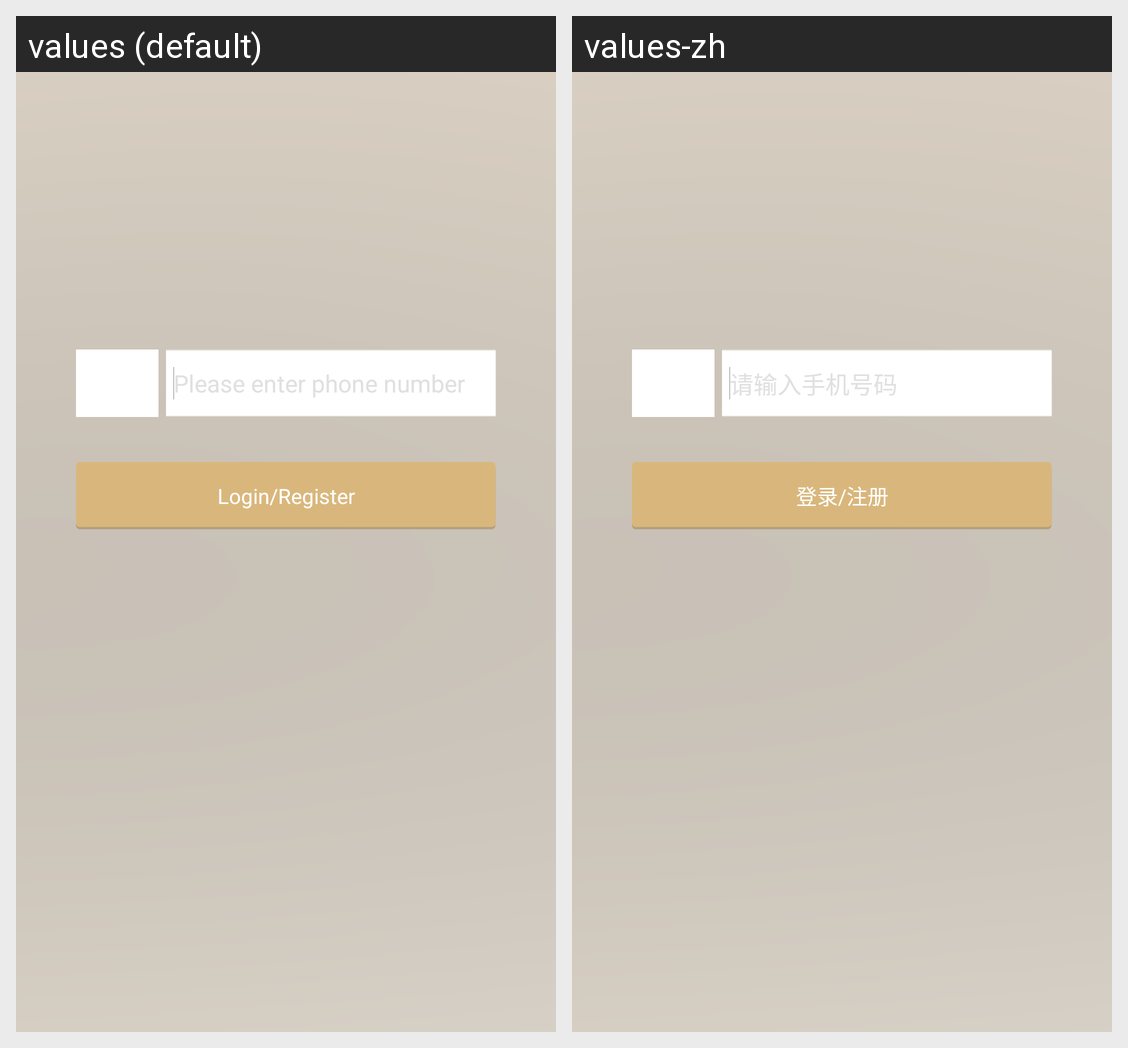

Strings drawn on this Android screen and how each of the app's shown locales translates them:
Android screen res/layout/activity_login.xml rendered under 2 locales, left to right: values (default), values-zh. Device: Nexus 5 (rendered at 1080×1920; each locale shown at half size, 540×960, under a caption strip naming it); theme android:Theme.Light.NoTitleBar.
Strings drawn on this screen, with the default value and each locale's value (text and hints the layout hard-codes, and strings that could not be matched under every locale, appear in the picture but are not listed):

login_please_enter_phonenum
  values: Please enter phone number
  values-zh: 请输入手机号码

login_login_register
  values: Login/Register
  values-zh: 登录/注册
